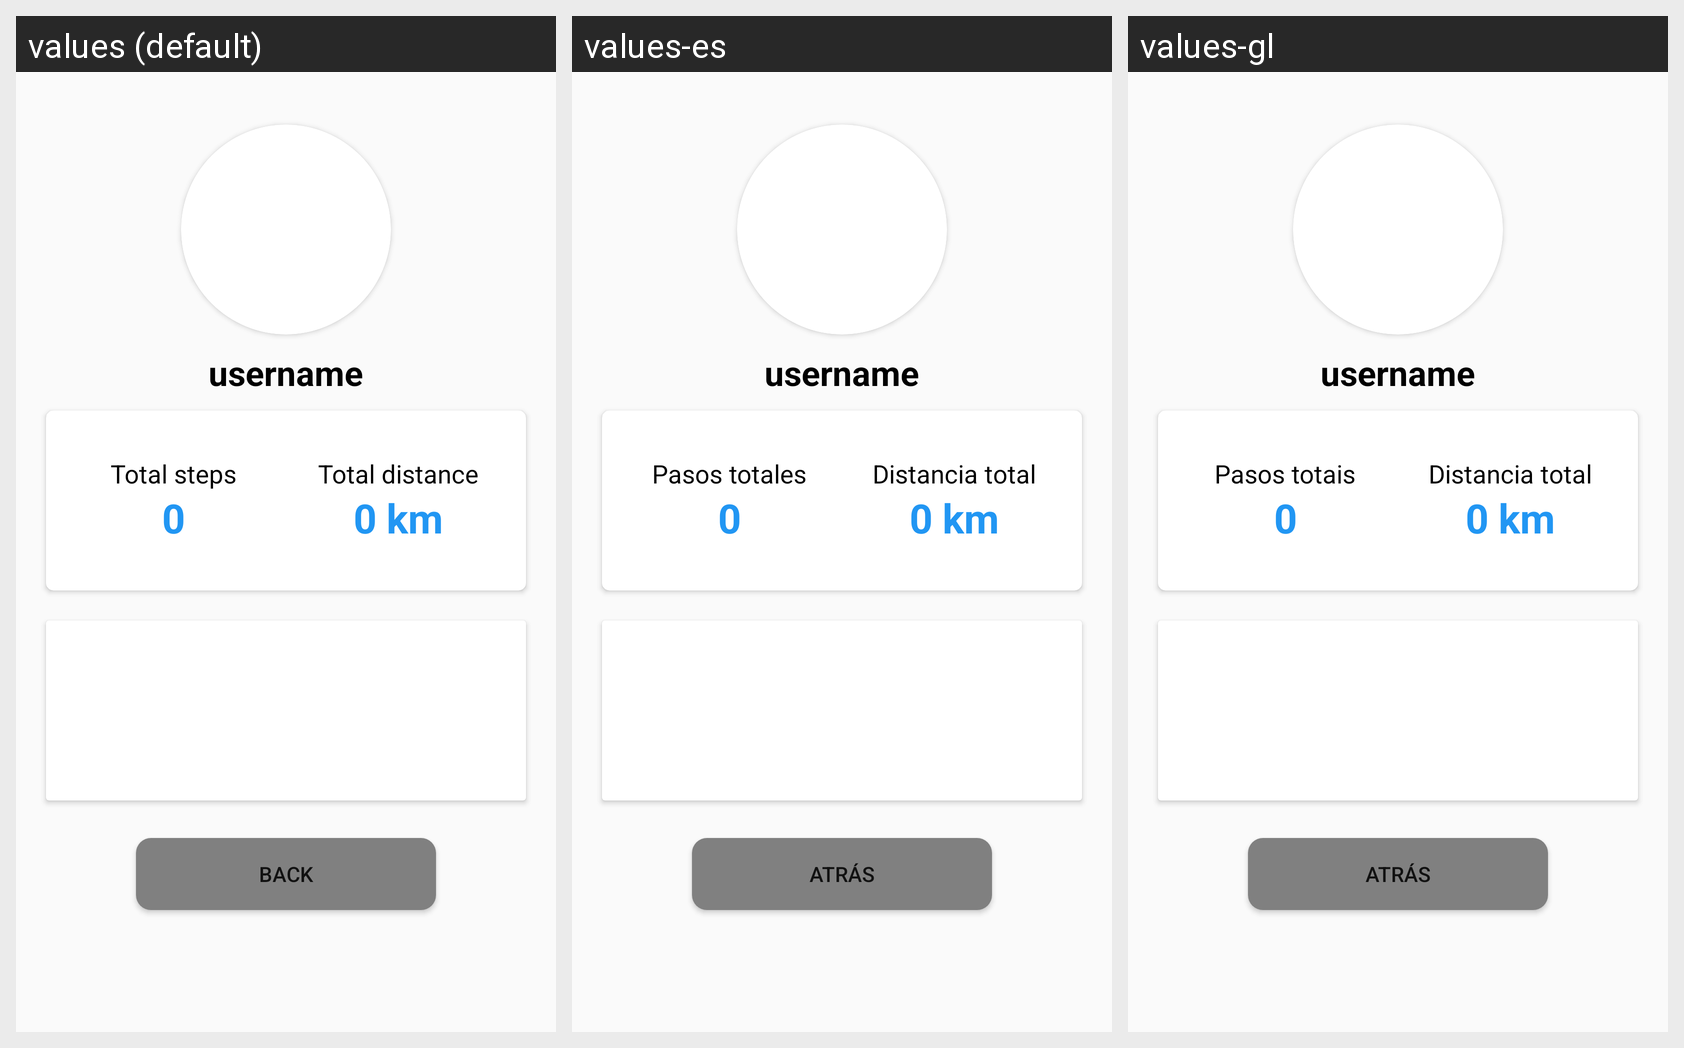

Locale-by-locale string values for the Android screen shown in this grid:
Android screen res/layout/activity_friend_ind.xml rendered under 3 locales, left to right: values (default), values-es, values-gl. Device: Nexus 5 (rendered at 1080×1920; each locale shown at half size, 540×960, under a caption strip naming it); theme Theme.AppCompat.Light.NoActionBar.
Strings drawn on this screen, with the default value and each locale's value (text and hints the layout hard-codes appear in the picture but are not listed):

Friend_indAct_pasostotales
  values: Total steps
  values-es: Pasos totales
  values-gl: Pasos totais

Friend_indAct_distancia
  values: Total distance
  values-es: Distancia total
  values-gl: Distancia total

Friend_indAct_atras
  values: BACK
  values-es: ATRÁS
  values-gl: ATRÁS
